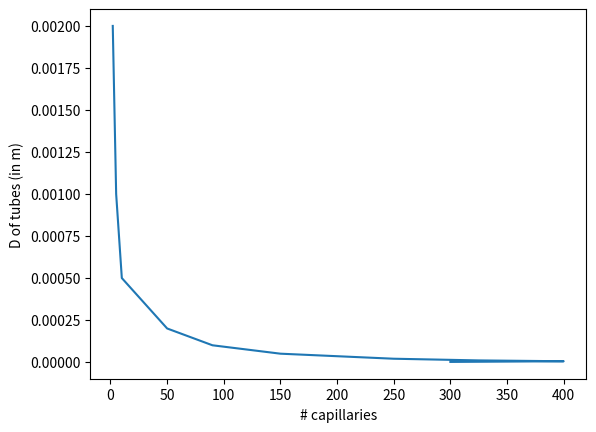
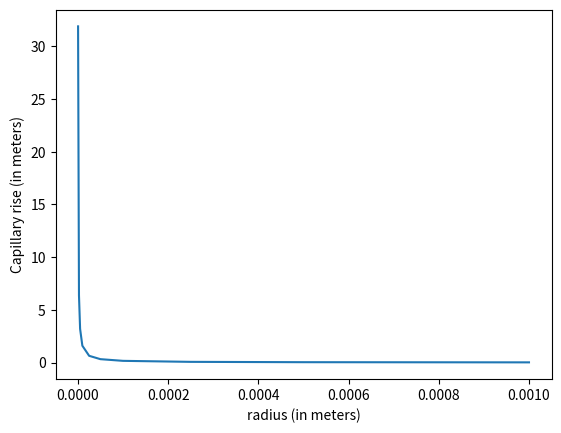
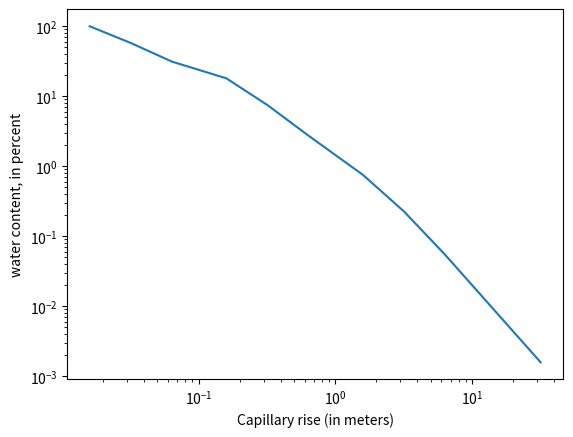

Here is the Python script that generated these plots, in order:
# -----------------------------------------------------------------------
# Misc Plots for Random Classes and Things
# -----------------------------------------------------------------------


# %%
import pandas as pd
import numpy as np
import matplotlib as mpl
import matplotlib.pyplot as plt

# %%
darr = np.array([(300, 400, 325, 250, 150, 90, 50, 10, 5, 2), 
            (0.001, 0.005, 0.01, 0.02, 0.05, 0.1, 0.2, 0.5, 1, 2)])
darr[1] = darr[1]/1000 

print(darr)


# %%
# plot number of capillaries against the diameter of the tubes
fig, ax = plt.subplots()
ax.plot(darr[0],darr[1])
ax.set_xlabel("# capillaries")
ax.set_ylabel("D of tubes (in m)")
fig.show()

# %%
# Calculate Capillary Rise
# surface tension (N/m) (at 20 degC)
s = 0.078
# contact angle
w = 0
# rho (density) (kg/m3) (at 20 degc)
r = 998
# gravity
g = 9.8
# Radius (variable) (in meters)
Ra = darr[1]/2

# Length of Capillary Rise (in meters)
L = 2*s*np.cos(w)/(r*g*Ra)
print(Ra)
print(L)

# %%
# plot radius against the capillary rise of the tubes
fig, ax = plt.subplots()
ax.plot(Ra,L)
ax.set_xlabel("radius (in meters)")
ax.set_ylabel("Capillary rise (in meters)")
fig.show()


# %%
# calculate the water volume for given elevations

# set up an array of elevations (z, variable) from capillary rise
L

# (possible water valume) calculate total volume along each step 0, to zmax
## area = [num.pores*area.pores] constant
## z = height variable
## z*area 
area_c = sum(darr[0]*Ra*Ra*3.14)
v_sat= area_c*L


# (measured water volume) calculate water at each elevation
# area = [num.pores.sat*area.pores.sat] variable
# z = height variable
# z*area 
v_meas = np.array([])
for i in range(len(L), 0, -1):
    wetarea = sum(darr[0,0:i]*Ra[0:i]*Ra[0:i]*3.14)
    v_meas = np.append(v_meas,wetarea*L[i-1])

v_meas = np.flip(v_meas)

# (water content) 
## measured water volume / possible water volume
water_cont = v_meas/v_sat*100
print(water_cont)

# visualize the above
fig, ax = plt.subplots()
ax.plot(L,water_cont)
ax.set_xlabel("Capillary rise (in meters)")
ax.set_xscale("log")
ax.set_ylabel("water content, in percent")
ax.set_yscale("log")
fig.show() 




# %%
